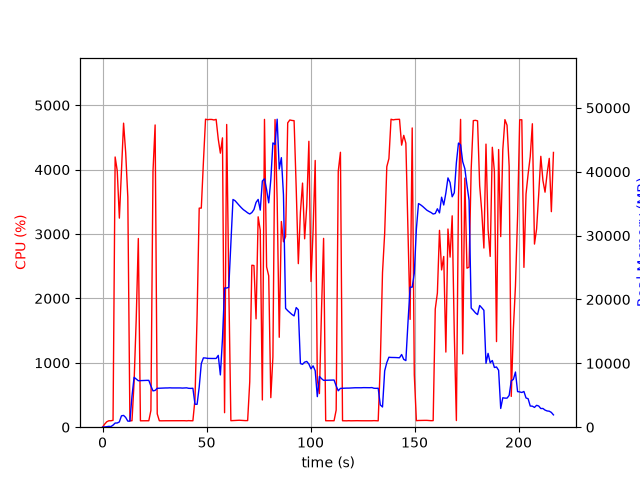

Source data for this figure (header and first rows):
elapsed_time, nproc, cpu, mem_real, mem_virtual
5.14984130859375e-05, 1, 0.0, 10.45, 27666
1.008, 2, 47.6, 44.81, 161.6
2.019, 1, 84.1, 77.39, 184.6
3.029, 1, 100.0, 133.4, 234.6
4.038, 1, 100.1, 101.8, 286.6
5.048, 1, 107.0, 323.3, 28751
6.056, 1, 4196, 648.3, 29698
7.066, 1, 3982, 657.5, 29698
8.084, 1, 3247, 828.9, 30282
9.093, 1, 3989, 1781, 31562
10.11, 1, 4721, 1847, 33098
11.13, 1, 4262, 1531, 33098
12.14, 1, 3575, 947.8, 34122
13.15, 1, 100.2, 948.8, 34122
14.16, 1, 100.2, 4878, 43352
15.17, 1, 704.2, 7809, 43352
16.19, 1, 1682, 7536, 43352
17.2, 1, 2930, 7278, 43529
18.21, 1, 99.3, 7294, 43529
19.22, 1, 100.1, 7310, 43529
20.22, 1, 100.2, 7323, 43529
21.23, 1, 100.1, 7334, 43529
22.24, 1, 100.2, 7337, 43529
23.25, 1, 259.9, 6456, 43529
24.26, 1, 3973, 5685, 43529
25.28, 1, 4694, 5762, 43682
26.29, 1, 207.6, 6088, 43983
27.3, 1, 100.2, 6106, 43983
28.31, 1, 99.2, 6124, 43983
29.32, 1, 100.2, 6137, 43983
30.32, 1, 100.2, 6145, 43983
31.33, 1, 100.3, 6146, 43983
32.34, 1, 99.1, 6166, 43983
33.35, 1, 102.2, 6148, 43983
34.35, 1, 99.3, 6150, 43983
35.36, 1, 100.2, 6143, 43983
36.37, 1, 101.2, 6161, 43983
37.38, 1, 99.2, 6149, 43983
38.39, 1, 100.2, 6126, 43983
39.4, 1, 101.0, 6144, 43983
40.41, 1, 99.0, 6164, 43983
41.42, 1, 102.0, 6090, 43983
42.43, 1, 100.1, 6078, 43983
43.44, 1, 100.0, 6098, 43983
44.44, 1, 435.0, 3598, 43983
45.45, 1, 1731, 3585, 43983
46.47, 1, 3402, 6283, 43983
47.48, 1, 3403, 9959, 48095
48.5, 1, 4120, 10855, 48095
49.51, 1, 4783, 10834, 48095
50.53, 1, 4775, 10775, 48095
51.55, 1, 4780, 10762, 48095
52.57, 1, 4779, 10762, 48095
53.59, 1, 4771, 10762, 48095
54.61, 1, 4780, 10762, 48095
55.63, 1, 4475, 11247, 48095
56.65, 1, 4256, 8186, 48095
57.66, 1, 4493, 13837, 63506
58.66, 1, 225.2, 21803, 63506
59.68, 1, 4701, 21797, 63506
... 155 more rows
